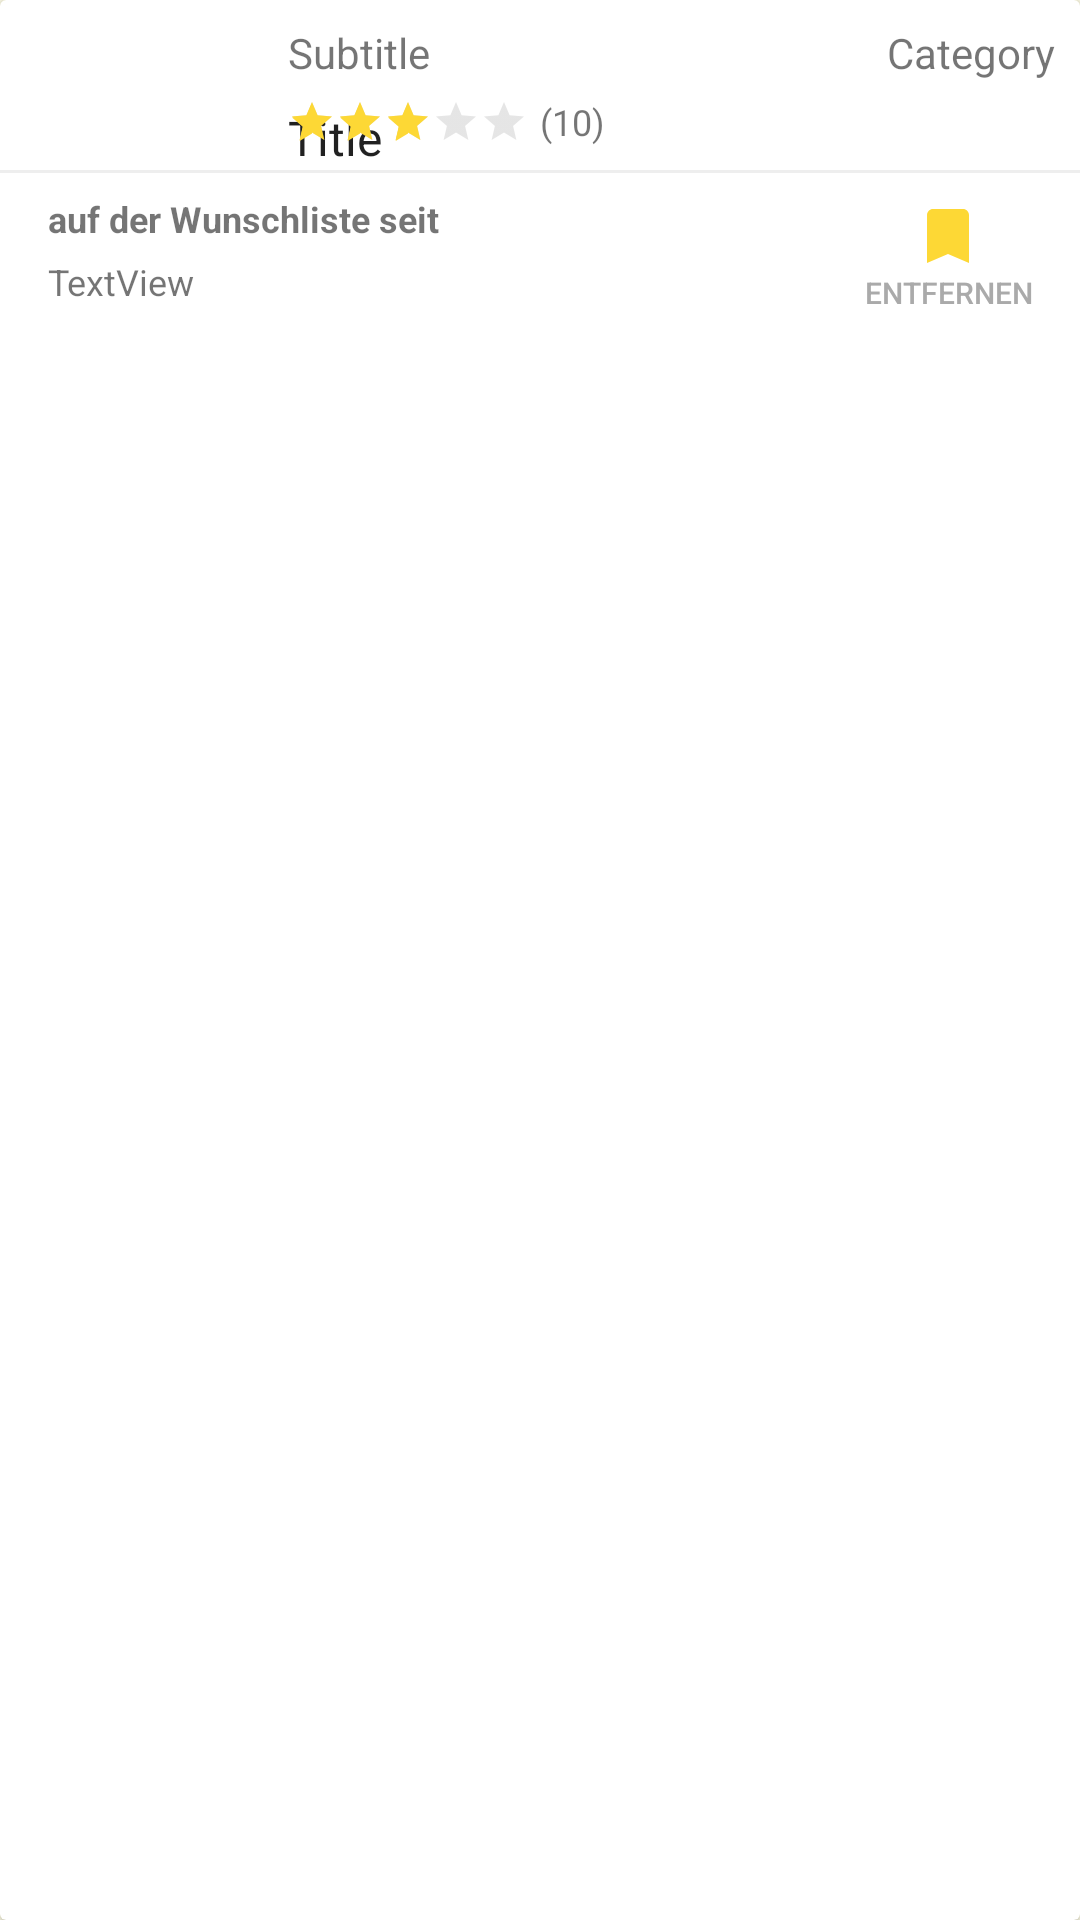

Reconstruct the res/layout file that produces this screen, plus the resources it refers to.
<!-- AndroidManifest.xml: application theme AppTheme -->
<!-- res/layout/activity_my_beers_listentry.xml -->
<?xml version="1.0" encoding="utf-8"?>
<androidx.cardview.widget.CardView xmlns:android="http://schemas.android.com/apk/res/android"
    xmlns:app="http://schemas.android.com/apk/res-auto"
    xmlns:tools="http://schemas.android.com/tools"
    android:layout_width="match_parent"
    android:layout_height="wrap_content"
    android:layout_marginBottom="8dp"
    android:background="?android:attr/selectableItemBackground"
    android:clickable="true">

    <LinearLayout
        android:layout_width="match_parent"
        android:layout_height="wrap_content"
        android:orientation="vertical">

        <include layout="@layout/content_beer_listentry_base" />

        <androidx.constraintlayout.widget.ConstraintLayout
            android:layout_width="match_parent"
            android:layout_height="wrap_content">

            <View
                android:layout_width="0dp"
                android:layout_height="1dp"
                android:background="?attr/colorMenuBackground"
                app:layout_constraintEnd_toEndOf="parent"
                app:layout_constraintStart_toStartOf="parent" />

            <TextView
                android:id="@+id/onTheListSince"
                android:layout_width="wrap_content"
                android:layout_height="wrap_content"
                android:layout_marginStart="16dp"
                android:layout_marginTop="8dp"
                android:text="auf der Wunschliste seit"
                android:textSize="12sp"
                android:textStyle="bold"
                app:layout_constraintStart_toStartOf="parent"
                app:layout_constraintTop_toTopOf="parent" />

            <TextView
                android:id="@+id/addedAt"
                android:layout_width="wrap_content"
                android:layout_height="wrap_content"
                android:layout_marginStart="16dp"
                android:layout_marginBottom="8dp"
                android:text="TextView"
                android:textSize="12sp"
                app:layout_constraintBottom_toBottomOf="parent"
                app:layout_constraintStart_toStartOf="parent"
                app:layout_constraintTop_toBottomOf="@+id/onTheListSince" />

            <Button
                android:id="@+id/removeFromWishlist"
                style="?android:attr/borderlessButtonStyle"
                android:layout_width="0dp"
                android:layout_height="wrap_content"
                android:layout_weight="1"
                android:drawableTop="@drawable/ic_bookmark_brown_24dp"
                android:drawableTint="@color/colorPrimary"
                android:text="Entfernen"
                android:textColor="?attr/colorMenuText"
                android:textSize="10sp"
                app:layout_constraintBottom_toBottomOf="parent"
                app:layout_constraintEnd_toEndOf="parent"
                app:layout_constraintTop_toTopOf="parent" />

        </androidx.constraintlayout.widget.ConstraintLayout>
    </LinearLayout>

</androidx.cardview.widget.CardView>
<!-- res/layout/content_beer_listentry_base.xml (included above) -->
<androidx.constraintlayout.widget.ConstraintLayout xmlns:android="http://schemas.android.com/apk/res/android"
    xmlns:app="http://schemas.android.com/apk/res-auto"
    xmlns:tools="http://schemas.android.com/tools"
    android:layout_width="match_parent"
    tools:showIn="@layout/fragment_searchresult_listentry"
    android:layout_height="wrap_content">

    <ImageView
        android:id="@+id/photo"
        android:layout_width="80dp"
        android:layout_height="wrap_content"
        android:layout_marginStart="8dp"
        android:layout_marginTop="8dp"
        android:layout_marginBottom="8dp"
        android:transitionName="image"
        app:layout_constraintBottom_toBottomOf="parent"
        app:layout_constraintStart_toStartOf="parent"
        app:layout_constraintTop_toTopOf="parent"
        tools:srcCompat="@tools:sample/avatars" />

    <TextView
        android:id="@+id/name"
        android:layout_width="wrap_content"
        android:layout_height="wrap_content"
        android:layout_marginStart="8dp"
        android:layout_marginTop="8dp"
        android:text="Title"
        android:textAppearance="?attr/textAppearanceListItem"
        app:layout_constraintStart_toEndOf="@+id/photo"
        app:layout_constraintTop_toBottomOf="@+id/manufacturer" />

    <TextView
        android:id="@+id/manufacturer"
        android:layout_width="wrap_content"
        android:layout_height="wrap_content"
        android:layout_marginStart="8dp"
        android:layout_marginTop="8dp"
        android:text="Subtitle"
        app:layout_constraintStart_toEndOf="@+id/photo"
        app:layout_constraintTop_toTopOf="parent" />

    <TextView
        android:id="@+id/category"
        android:layout_width="wrap_content"
        android:layout_height="wrap_content"
        android:layout_marginTop="8dp"
        android:layout_marginEnd="8dp"
        android:text="Category"
        app:layout_constraintEnd_toEndOf="parent"
        app:layout_constraintTop_toTopOf="parent" />

    <RatingBar
        android:id="@+id/ratingBar"
        style="?android:attr/ratingBarStyleSmall"
        android:layout_width="wrap_content"
        android:layout_height="wrap_content"
        android:layout_marginStart="8dp"
        android:layout_marginBottom="8dp"
        android:isIndicator="true"
        android:numStars="5"
        android:rating="3"
        android:stepSize="0.5"
        android:theme="@style/RatingBar"
        app:layout_constraintBottom_toBottomOf="parent"
        app:layout_constraintStart_toEndOf="@+id/photo" />

    <TextView
        android:id="@+id/numRatings"
        android:layout_width="wrap_content"
        android:layout_height="wrap_content"
        android:layout_marginStart="4dp"
        android:color="?attr/colorMenuText"
        android:gravity="center_vertical"
        android:textSize="12sp"
        app:layout_constraintBottom_toBottomOf="@+id/ratingBar"
        app:layout_constraintStart_toEndOf="@+id/ratingBar"
        tools:text="(10)" />

</androidx.constraintlayout.widget.ConstraintLayout>
<!-- resources referenced by this layout -->
<resources>
  <color name="colorPrimary">#fdd835</color>
  <!-- drawable ic_bookmark_brown_24dp (drawable) -->
  <vector android:height="24dp" android:tint="?attr/colorAccent"
      android:viewportHeight="24.0" android:viewportWidth="24.0"
      android:width="24dp" xmlns:android="http://schemas.android.com/apk/res/android">
      <path android:fillColor="#FF000000" android:pathData="M17,3H7c-1.1,0 -1.99,0.9 -1.99,2L5,21l7,-3 7,3V5c0,-1.1 -0.9,-2 -2,-2z"/>
  </vector>
  <style name="RatingBar" parent="Theme.AppCompat">
          <item name="colorControlNormal">@color/colorMenuText</item>
          <item name="colorControlActivated">@color/colorPrimary</item>
      </style>
  <style name="AppTheme" parent="Theme.AppCompat.Light.NoActionBar">
          <item name="colorPrimary">@color/colorPrimary</item>
          <item name="colorPrimaryDark">@color/colorPrimaryDark</item>
          <item name="colorAccent">@color/colorAccent</item>
          <item name="colorMenuBackground">@color/colorMenuBackground</item>
          <item name="colorMenuText">@color/colorMenuText</item>
          <item name="colorListEntry">@color/colorListEntry</item>
          <item name="colorSearchTerm">@color/colorSearchTerm</item>
          <item name="colorRating">@color/colorRating</item>
          <item name="colorPrimaryLight">@color/colorPrimaryLight</item>
  
          <item name="android:windowBackground">@color/windowBackgroundColor</item>
  
          <item name="styleMyToolbar">@style/ToolBarStyle</item>
  
          
          <item name="android:windowActivityTransitions">true</item>
  
          
          <item name="android:windowSharedElementEnterTransition">@transition/change_view_transform
          </item>
          <item name="android:windowSharedElementExitTransition">@transition/change_view_transform
          </item>
          <item name="windowActionBar">false</item>
          <item name="windowNoTitle">true</item>
      </style>
  <color name="colorMenuText">#aaa</color>
  <color name="colorPrimaryDark">#c6a700</color>
  <color name="colorAccent">#5d4037</color>
  <color name="colorMenuBackground">#eee</color>
  <color name="colorListEntry">#5d4037</color>
  <color name="colorSearchTerm">#5d4037</color>
  <color name="colorRating">#FFF</color>
  <color name="colorPrimaryLight">#FFEE58</color>
  <color name="windowBackgroundColor">#fffde7</color>
  <style name="ToolBarStyle" parent="ThemeOverlay.AppCompat.ActionBar">
          <item name="android:textColorPrimary">@color/colorAccent</item>
          <item name="android:textColorSecondary">@color/colorAccent</item>
          <item name="actionMenuTextColor">@color/colorAccent</item>
          <item name="titleMarginStart">@dimen/title_margin_start</item>
      </style>
  <dimen name="title_margin_start">24dp</dimen>
</resources>
